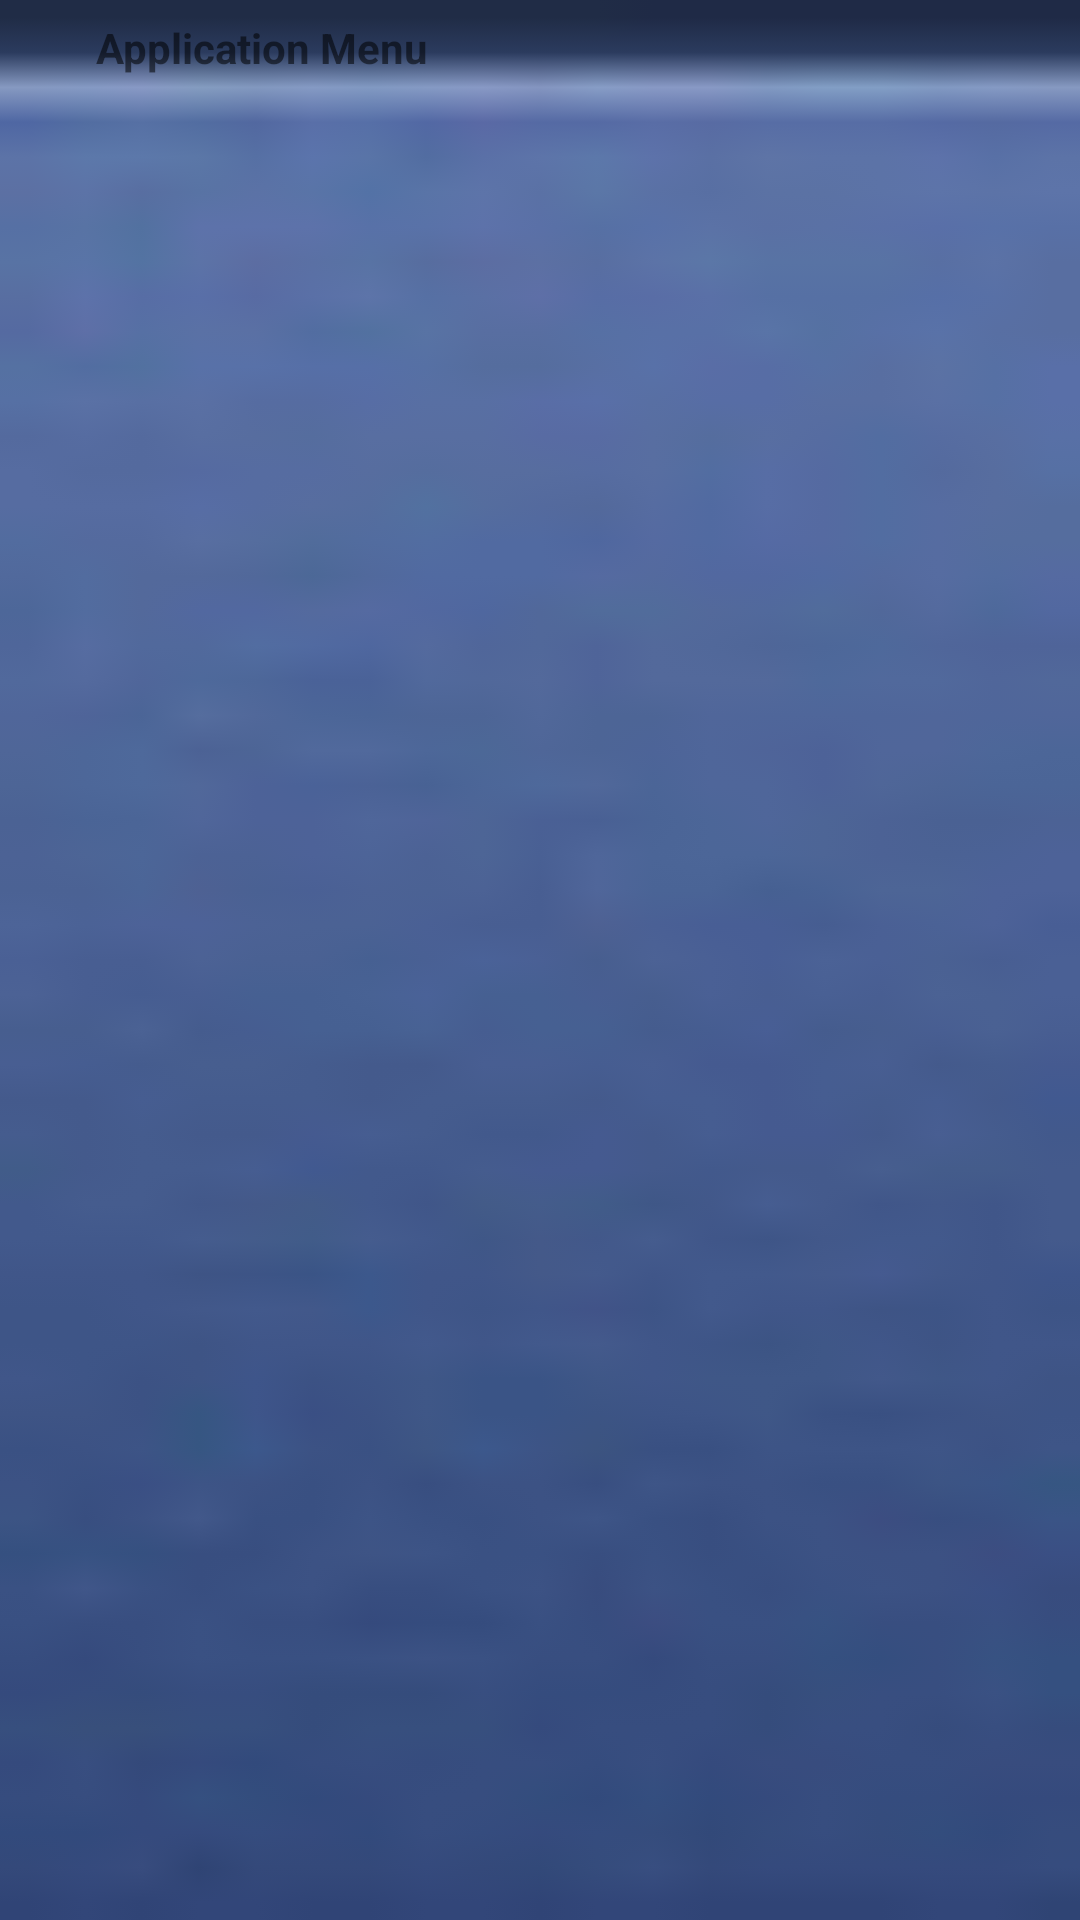

The Android layout XML behind this screen, and the referenced resources:
<!-- AndroidManifest.xml: fallback theme Theme.MaterialComponents.DayNight.NoActionBar -->
<!-- res/layout/dashboard_actionbar_layout.xml -->
<?xml version="1.0" encoding="utf-8"?>

<LinearLayout xmlns:android="http://schemas.android.com/apk/res/android"
    style="@style/ActionBarCompat" >

    <LinearLayout
        xmlns:android="http://schemas.android.com/apk/res/android"
        android:id="@+id/actionbar_layout"
        android:layout_width="fill_parent"
        android:layout_height="wrap_content"
        android:gravity="left|top"
        android:height="32dp"
        android:orientation="horizontal" >

        <LinearLayout
            xmlns:android="http://schemas.android.com/apk/res/android"
            android:id="@+id/actionbar_icon_layout"
            android:layout_width="wrap_content"
            android:layout_height="wrap_content"
            android:layout_gravity="left"
            android:gravity="left|center_vertical"
            android:orientation="horizontal" >

            <ImageButton
                android:id="@+id/actionbar_icon"
                android:layout_width="32dp"
                android:layout_height="32dp"
                android:background="@drawable/greenstar" >
            </ImageButton>

            <TextView
                android:id="@+id/actionbar_name"
                android:layout_width="fill_parent"
                android:layout_height="fill_parent"
                android:gravity="center_vertical"
                android:textStyle="bold"
                android:text="Application Menu" >
            </TextView>
        </LinearLayout>

        <LinearLayout
            xmlns:android="http://schemas.android.com/apk/res/android"
            android:id="@+id/actionbar_reload_layout"
            android:layout_width="fill_parent"
            android:layout_height="wrap_content"
            android:layout_gravity="right"
            android:gravity="right"
            android:orientation="horizontal" >

            <ImageButton
                android:id="@+id/reload"
                android:layout_width="32dp"
                android:layout_height="32dp"
                android:background="@drawable/greenstar" >
            </ImageButton>
        </LinearLayout>
    </LinearLayout>

</LinearLayout>
<!-- resources referenced by this layout -->
<resources>
  <style name="ActionBarCompat">
          <item name="android:layout_width">fill_parent</item>
          <item name="android:layout_height">50dp</item>
          <item name="android:orientation">horizontal</item>
          <item name="android:background">@drawable/dashboard_actionbar_background</item>
      </style>
  <!-- drawable dashboard_actionbar_background: png bitmap (drawable, 140 bytes) -->
</resources>
